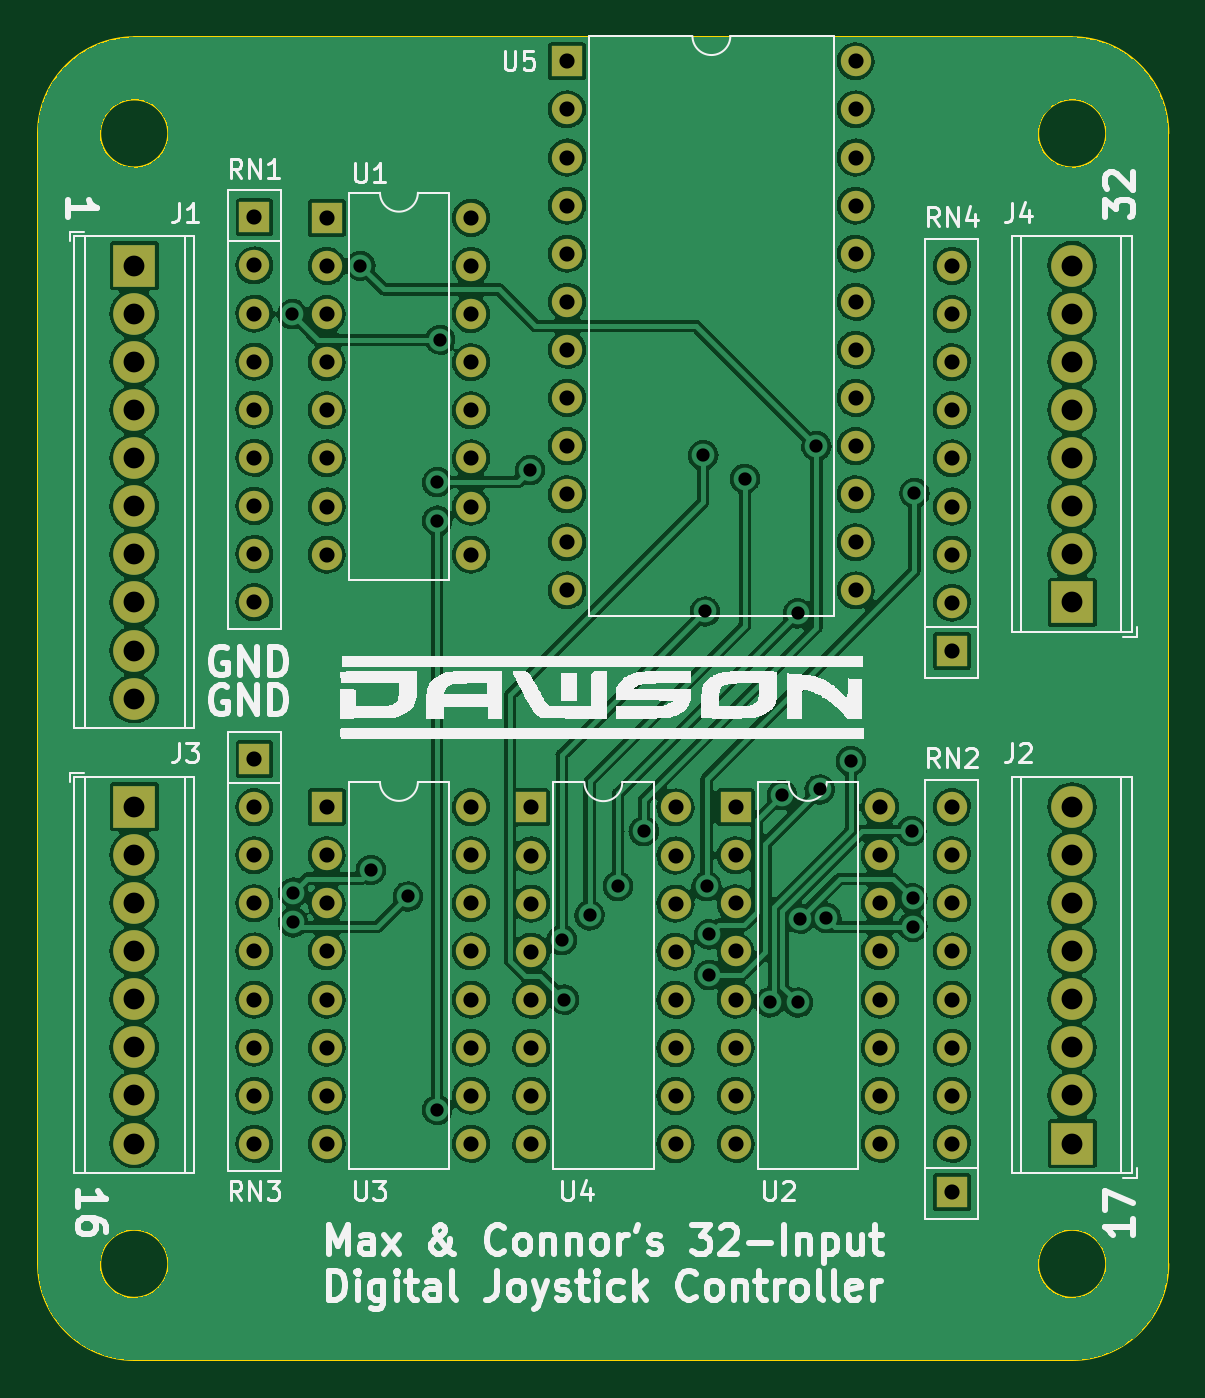
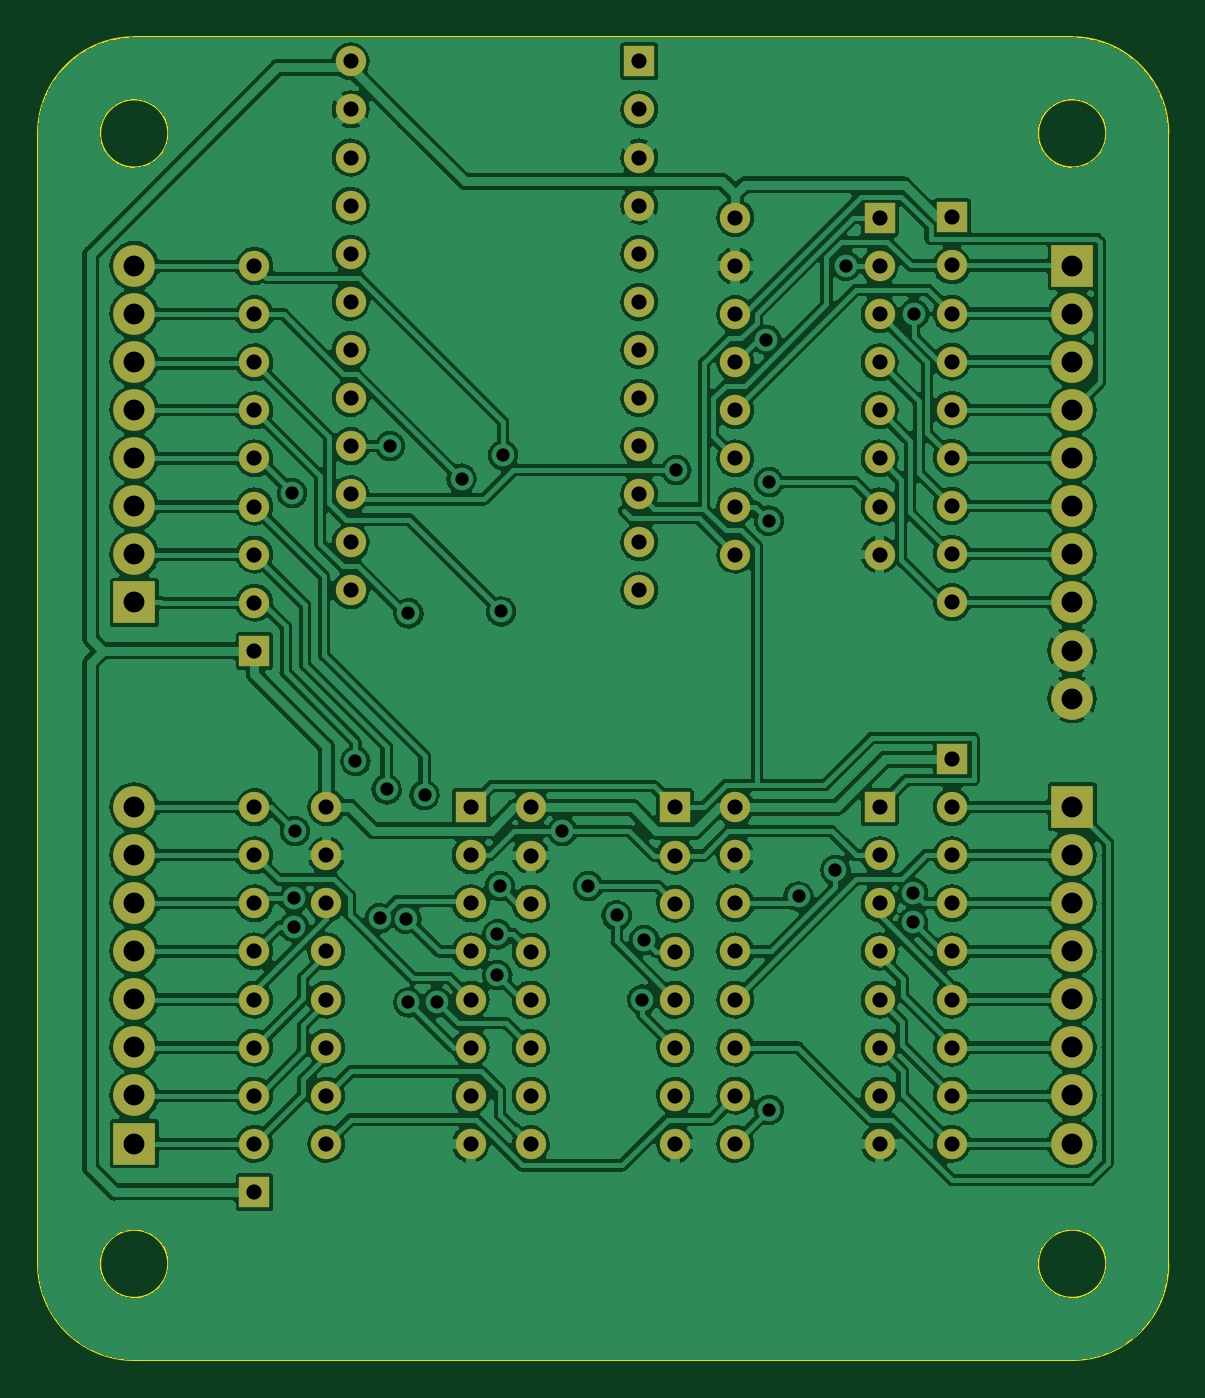
Circuit board: 10 layer files. Board 59.7 x 69.8 mm.
- bottom_copper: dcs-joystick-B_Cu.gbr (713626 bytes)
- bottom_mask: dcs-joystick-B_Mask.gbr (4902 bytes)
- paste: dcs-joystick-B_Paste.gbr (459 bytes)
- bottom_silk: dcs-joystick-B_Silkscreen.gbr (460 bytes)
- outline: dcs-joystick-Edge_Cuts.gbr (1309 bytes)
- top_copper: dcs-joystick-F_Cu.gbr (409140 bytes)
- top_mask: dcs-joystick-F_Mask.gbr (4902 bytes)
- paste: dcs-joystick-F_Paste.gbr (459 bytes)
- top_silk: dcs-joystick-F_Silkscreen.gbr (43433 bytes)
- drill: dcs-joystick.drl (3504 bytes)

=== bottom_copper: dcs-joystick-B_Cu.gbr (713626 bytes, source omitted) ===
=== bottom_mask: dcs-joystick-B_Mask.gbr ===
%TF.GenerationSoftware,KiCad,Pcbnew,(6.0.1)*%
%TF.CreationDate,2022-02-11T21:46:40-08:00*%
%TF.ProjectId,dcs-joystick,6463732d-6a6f-4797-9374-69636b2e6b69,rev?*%
%TF.SameCoordinates,Original*%
%TF.FileFunction,Soldermask,Bot*%
%TF.FilePolarity,Negative*%
%FSLAX46Y46*%
G04 Gerber Fmt 4.6, Leading zero omitted, Abs format (unit mm)*
G04 Created by KiCad (PCBNEW (6.0.1)) date 2022-02-11 21:46:40*
%MOMM*%
%LPD*%
G01*
G04 APERTURE LIST*
%ADD10R,1.600000X1.600000*%
%ADD11O,1.600000X1.600000*%
%ADD12R,2.200000X2.200000*%
%ADD13C,2.200000*%
%ADD14C,1.600000*%
G04 APERTURE END LIST*
D10*
%TO.C,U3*%
X124470000Y-83835000D03*
D11*
X124470000Y-86375000D03*
X124470000Y-88915000D03*
X124470000Y-91455000D03*
X124470000Y-93995000D03*
X124470000Y-96535000D03*
X124470000Y-99075000D03*
X124470000Y-101615000D03*
X132090000Y-101615000D03*
X132090000Y-99075000D03*
X132090000Y-96535000D03*
X132090000Y-93995000D03*
X132090000Y-91455000D03*
X132090000Y-88915000D03*
X132090000Y-86375000D03*
X132090000Y-83835000D03*
%TD*%
D10*
%TO.C,RN2*%
X157480000Y-104155000D03*
D11*
X157480000Y-101615000D03*
X157480000Y-99075000D03*
X157480000Y-96535000D03*
X157480000Y-93995000D03*
X157480000Y-91455000D03*
X157480000Y-88915000D03*
X157480000Y-86375000D03*
X157480000Y-83835000D03*
%TD*%
D12*
%TO.C,J4*%
X163830000Y-73025000D03*
D13*
X163830000Y-70485000D03*
X163830000Y-67945000D03*
X163830000Y-65405000D03*
X163830000Y-62865000D03*
X163830000Y-60325000D03*
X163830000Y-57785000D03*
X163830000Y-55245000D03*
%TD*%
D12*
%TO.C,J1*%
X114300000Y-55245000D03*
D13*
X114300000Y-57785000D03*
X114300000Y-60325000D03*
X114300000Y-62865000D03*
X114300000Y-65405000D03*
X114300000Y-67945000D03*
X114300000Y-70485000D03*
X114300000Y-73025000D03*
X114300000Y-75565000D03*
X114300000Y-78105000D03*
%TD*%
D10*
%TO.C,RN1*%
X120650000Y-52690000D03*
D11*
X120650000Y-55230000D03*
X120650000Y-57770000D03*
X120650000Y-60310000D03*
X120650000Y-62850000D03*
X120650000Y-65390000D03*
X120650000Y-67930000D03*
X120650000Y-70470000D03*
X120650000Y-73010000D03*
%TD*%
D12*
%TO.C,J2*%
X163830000Y-101600000D03*
D13*
X163830000Y-99060000D03*
X163830000Y-96520000D03*
X163830000Y-93980000D03*
X163830000Y-91440000D03*
X163830000Y-88900000D03*
X163830000Y-86360000D03*
X163830000Y-83820000D03*
%TD*%
D10*
%TO.C,RN3*%
X120650000Y-81295000D03*
D11*
X120650000Y-83835000D03*
X120650000Y-86375000D03*
X120650000Y-88915000D03*
X120650000Y-91455000D03*
X120650000Y-93995000D03*
X120650000Y-96535000D03*
X120650000Y-99075000D03*
X120650000Y-101615000D03*
%TD*%
D10*
%TO.C,RN4*%
X157480000Y-75580000D03*
D11*
X157480000Y-73040000D03*
X157480000Y-70500000D03*
X157480000Y-67960000D03*
X157480000Y-65420000D03*
X157480000Y-62880000D03*
X157480000Y-60340000D03*
X157480000Y-57800000D03*
X157480000Y-55260000D03*
%TD*%
D12*
%TO.C,J3*%
X114300000Y-83820000D03*
D13*
X114300000Y-86360000D03*
X114300000Y-88900000D03*
X114300000Y-91440000D03*
X114300000Y-93980000D03*
X114300000Y-96520000D03*
X114300000Y-99060000D03*
X114300000Y-101600000D03*
%TD*%
D10*
%TO.C,U4*%
X135265000Y-83850000D03*
D11*
X135265000Y-86390000D03*
X135265000Y-88930000D03*
X135265000Y-91470000D03*
X135265000Y-94010000D03*
X135265000Y-96550000D03*
X135265000Y-99090000D03*
X135265000Y-101630000D03*
X142885000Y-101630000D03*
X142885000Y-99090000D03*
X142885000Y-96550000D03*
X142885000Y-94010000D03*
X142885000Y-91470000D03*
X142885000Y-88930000D03*
X142885000Y-86390000D03*
X142885000Y-83850000D03*
%TD*%
D10*
%TO.C,U2*%
X146060000Y-83835000D03*
D11*
X146060000Y-86375000D03*
X146060000Y-88915000D03*
X146060000Y-91455000D03*
X146060000Y-93995000D03*
X146060000Y-96535000D03*
X146060000Y-99075000D03*
X146060000Y-101615000D03*
X153680000Y-101615000D03*
X153680000Y-99075000D03*
X153680000Y-96535000D03*
X153680000Y-93995000D03*
X153680000Y-91455000D03*
X153680000Y-88915000D03*
X153680000Y-86375000D03*
X153680000Y-83835000D03*
%TD*%
D10*
%TO.C,U1*%
X124470000Y-52720000D03*
D11*
X124470000Y-55260000D03*
X124470000Y-57800000D03*
X124470000Y-60340000D03*
X124470000Y-62880000D03*
X124470000Y-65420000D03*
X124470000Y-67960000D03*
X124470000Y-70500000D03*
X132090000Y-70500000D03*
X132090000Y-67960000D03*
X132090000Y-65420000D03*
X132090000Y-62880000D03*
X132090000Y-60340000D03*
X132090000Y-57800000D03*
X132090000Y-55260000D03*
X132090000Y-52720000D03*
%TD*%
D10*
%TO.C,U5*%
X137160000Y-44450000D03*
D14*
X137160000Y-46990000D03*
X137160000Y-49530000D03*
X137160000Y-52070000D03*
X137160000Y-54610000D03*
X137160000Y-57150000D03*
X137160000Y-59690000D03*
X137160000Y-62230000D03*
X137160000Y-64770000D03*
X137160000Y-67310000D03*
X137160000Y-69850000D03*
X137160000Y-72390000D03*
X152400000Y-72390000D03*
X152400000Y-69850000D03*
X152400000Y-67310000D03*
X152400000Y-64770000D03*
X152400000Y-62230000D03*
X152400000Y-59690000D03*
X152400000Y-57150000D03*
X152400000Y-54610000D03*
X152400000Y-52070000D03*
X152400000Y-49530000D03*
X152400000Y-46990000D03*
X152400000Y-44450000D03*
%TD*%
M02*

=== paste: dcs-joystick-B_Paste.gbr ===
%TF.GenerationSoftware,KiCad,Pcbnew,(6.0.1)*%
%TF.CreationDate,2022-02-11T21:46:40-08:00*%
%TF.ProjectId,dcs-joystick,6463732d-6a6f-4797-9374-69636b2e6b69,rev?*%
%TF.SameCoordinates,Original*%
%TF.FileFunction,Paste,Bot*%
%TF.FilePolarity,Positive*%
%FSLAX46Y46*%
G04 Gerber Fmt 4.6, Leading zero omitted, Abs format (unit mm)*
G04 Created by KiCad (PCBNEW (6.0.1)) date 2022-02-11 21:46:40*
%MOMM*%
%LPD*%
G01*
G04 APERTURE LIST*
G04 APERTURE END LIST*
M02*

=== bottom_silk: dcs-joystick-B_Silkscreen.gbr ===
%TF.GenerationSoftware,KiCad,Pcbnew,(6.0.1)*%
%TF.CreationDate,2022-02-11T21:46:40-08:00*%
%TF.ProjectId,dcs-joystick,6463732d-6a6f-4797-9374-69636b2e6b69,rev?*%
%TF.SameCoordinates,Original*%
%TF.FileFunction,Legend,Bot*%
%TF.FilePolarity,Positive*%
%FSLAX46Y46*%
G04 Gerber Fmt 4.6, Leading zero omitted, Abs format (unit mm)*
G04 Created by KiCad (PCBNEW (6.0.1)) date 2022-02-11 21:46:40*
%MOMM*%
%LPD*%
G01*
G04 APERTURE LIST*
G04 APERTURE END LIST*
M02*

=== outline: dcs-joystick-Edge_Cuts.gbr ===
%TF.GenerationSoftware,KiCad,Pcbnew,(6.0.1)*%
%TF.CreationDate,2022-02-11T21:46:40-08:00*%
%TF.ProjectId,dcs-joystick,6463732d-6a6f-4797-9374-69636b2e6b69,rev?*%
%TF.SameCoordinates,Original*%
%TF.FileFunction,Profile,NP*%
%FSLAX46Y46*%
G04 Gerber Fmt 4.6, Leading zero omitted, Abs format (unit mm)*
G04 Created by KiCad (PCBNEW (6.0.1)) date 2022-02-11 21:46:40*
%MOMM*%
%LPD*%
G01*
G04 APERTURE LIST*
%TA.AperFunction,Profile*%
%ADD10C,0.100000*%
%TD*%
G04 APERTURE END LIST*
D10*
X168910000Y-48260000D02*
G75*
G03*
X163830000Y-43180000I-5080002J-2D01*
G01*
X116096051Y-107949998D02*
G75*
G03*
X116096051Y-107949998I-1796051J0D01*
G01*
X168910000Y-48260000D02*
X168910000Y-107950000D01*
X114300000Y-43180000D02*
G75*
G03*
X109220000Y-48260000I2J-5080002D01*
G01*
X116096051Y-48260000D02*
G75*
G03*
X116096051Y-48260000I-1796051J0D01*
G01*
X163830000Y-113030000D02*
G75*
G03*
X168910000Y-107950000I-2J5080002D01*
G01*
X109220000Y-107950000D02*
X109220000Y-48260000D01*
X165626051Y-48260002D02*
G75*
G03*
X165626051Y-48260002I-1796051J0D01*
G01*
X114300000Y-43180000D02*
X163830000Y-43180000D01*
X109220000Y-107950000D02*
G75*
G03*
X114300000Y-113030000I5080002J2D01*
G01*
X165626051Y-107949998D02*
G75*
G03*
X165626051Y-107949998I-1796051J0D01*
G01*
X163830000Y-113030000D02*
X114300000Y-113030000D01*
M02*

=== top_copper: dcs-joystick-F_Cu.gbr (409140 bytes, source omitted) ===
=== top_mask: dcs-joystick-F_Mask.gbr ===
%TF.GenerationSoftware,KiCad,Pcbnew,(6.0.1)*%
%TF.CreationDate,2022-02-11T21:46:40-08:00*%
%TF.ProjectId,dcs-joystick,6463732d-6a6f-4797-9374-69636b2e6b69,rev?*%
%TF.SameCoordinates,Original*%
%TF.FileFunction,Soldermask,Top*%
%TF.FilePolarity,Negative*%
%FSLAX46Y46*%
G04 Gerber Fmt 4.6, Leading zero omitted, Abs format (unit mm)*
G04 Created by KiCad (PCBNEW (6.0.1)) date 2022-02-11 21:46:40*
%MOMM*%
%LPD*%
G01*
G04 APERTURE LIST*
%ADD10R,1.600000X1.600000*%
%ADD11O,1.600000X1.600000*%
%ADD12R,2.200000X2.200000*%
%ADD13C,2.200000*%
%ADD14C,1.600000*%
G04 APERTURE END LIST*
D10*
%TO.C,U3*%
X124470000Y-83835000D03*
D11*
X124470000Y-86375000D03*
X124470000Y-88915000D03*
X124470000Y-91455000D03*
X124470000Y-93995000D03*
X124470000Y-96535000D03*
X124470000Y-99075000D03*
X124470000Y-101615000D03*
X132090000Y-101615000D03*
X132090000Y-99075000D03*
X132090000Y-96535000D03*
X132090000Y-93995000D03*
X132090000Y-91455000D03*
X132090000Y-88915000D03*
X132090000Y-86375000D03*
X132090000Y-83835000D03*
%TD*%
D10*
%TO.C,RN2*%
X157480000Y-104155000D03*
D11*
X157480000Y-101615000D03*
X157480000Y-99075000D03*
X157480000Y-96535000D03*
X157480000Y-93995000D03*
X157480000Y-91455000D03*
X157480000Y-88915000D03*
X157480000Y-86375000D03*
X157480000Y-83835000D03*
%TD*%
D12*
%TO.C,J4*%
X163830000Y-73025000D03*
D13*
X163830000Y-70485000D03*
X163830000Y-67945000D03*
X163830000Y-65405000D03*
X163830000Y-62865000D03*
X163830000Y-60325000D03*
X163830000Y-57785000D03*
X163830000Y-55245000D03*
%TD*%
D12*
%TO.C,J1*%
X114300000Y-55245000D03*
D13*
X114300000Y-57785000D03*
X114300000Y-60325000D03*
X114300000Y-62865000D03*
X114300000Y-65405000D03*
X114300000Y-67945000D03*
X114300000Y-70485000D03*
X114300000Y-73025000D03*
X114300000Y-75565000D03*
X114300000Y-78105000D03*
%TD*%
D10*
%TO.C,RN1*%
X120650000Y-52690000D03*
D11*
X120650000Y-55230000D03*
X120650000Y-57770000D03*
X120650000Y-60310000D03*
X120650000Y-62850000D03*
X120650000Y-65390000D03*
X120650000Y-67930000D03*
X120650000Y-70470000D03*
X120650000Y-73010000D03*
%TD*%
D12*
%TO.C,J2*%
X163830000Y-101600000D03*
D13*
X163830000Y-99060000D03*
X163830000Y-96520000D03*
X163830000Y-93980000D03*
X163830000Y-91440000D03*
X163830000Y-88900000D03*
X163830000Y-86360000D03*
X163830000Y-83820000D03*
%TD*%
D10*
%TO.C,RN3*%
X120650000Y-81295000D03*
D11*
X120650000Y-83835000D03*
X120650000Y-86375000D03*
X120650000Y-88915000D03*
X120650000Y-91455000D03*
X120650000Y-93995000D03*
X120650000Y-96535000D03*
X120650000Y-99075000D03*
X120650000Y-101615000D03*
%TD*%
D10*
%TO.C,RN4*%
X157480000Y-75580000D03*
D11*
X157480000Y-73040000D03*
X157480000Y-70500000D03*
X157480000Y-67960000D03*
X157480000Y-65420000D03*
X157480000Y-62880000D03*
X157480000Y-60340000D03*
X157480000Y-57800000D03*
X157480000Y-55260000D03*
%TD*%
D12*
%TO.C,J3*%
X114300000Y-83820000D03*
D13*
X114300000Y-86360000D03*
X114300000Y-88900000D03*
X114300000Y-91440000D03*
X114300000Y-93980000D03*
X114300000Y-96520000D03*
X114300000Y-99060000D03*
X114300000Y-101600000D03*
%TD*%
D10*
%TO.C,U4*%
X135265000Y-83850000D03*
D11*
X135265000Y-86390000D03*
X135265000Y-88930000D03*
X135265000Y-91470000D03*
X135265000Y-94010000D03*
X135265000Y-96550000D03*
X135265000Y-99090000D03*
X135265000Y-101630000D03*
X142885000Y-101630000D03*
X142885000Y-99090000D03*
X142885000Y-96550000D03*
X142885000Y-94010000D03*
X142885000Y-91470000D03*
X142885000Y-88930000D03*
X142885000Y-86390000D03*
X142885000Y-83850000D03*
%TD*%
D10*
%TO.C,U2*%
X146060000Y-83835000D03*
D11*
X146060000Y-86375000D03*
X146060000Y-88915000D03*
X146060000Y-91455000D03*
X146060000Y-93995000D03*
X146060000Y-96535000D03*
X146060000Y-99075000D03*
X146060000Y-101615000D03*
X153680000Y-101615000D03*
X153680000Y-99075000D03*
X153680000Y-96535000D03*
X153680000Y-93995000D03*
X153680000Y-91455000D03*
X153680000Y-88915000D03*
X153680000Y-86375000D03*
X153680000Y-83835000D03*
%TD*%
D10*
%TO.C,U1*%
X124470000Y-52720000D03*
D11*
X124470000Y-55260000D03*
X124470000Y-57800000D03*
X124470000Y-60340000D03*
X124470000Y-62880000D03*
X124470000Y-65420000D03*
X124470000Y-67960000D03*
X124470000Y-70500000D03*
X132090000Y-70500000D03*
X132090000Y-67960000D03*
X132090000Y-65420000D03*
X132090000Y-62880000D03*
X132090000Y-60340000D03*
X132090000Y-57800000D03*
X132090000Y-55260000D03*
X132090000Y-52720000D03*
%TD*%
D10*
%TO.C,U5*%
X137160000Y-44450000D03*
D14*
X137160000Y-46990000D03*
X137160000Y-49530000D03*
X137160000Y-52070000D03*
X137160000Y-54610000D03*
X137160000Y-57150000D03*
X137160000Y-59690000D03*
X137160000Y-62230000D03*
X137160000Y-64770000D03*
X137160000Y-67310000D03*
X137160000Y-69850000D03*
X137160000Y-72390000D03*
X152400000Y-72390000D03*
X152400000Y-69850000D03*
X152400000Y-67310000D03*
X152400000Y-64770000D03*
X152400000Y-62230000D03*
X152400000Y-59690000D03*
X152400000Y-57150000D03*
X152400000Y-54610000D03*
X152400000Y-52070000D03*
X152400000Y-49530000D03*
X152400000Y-46990000D03*
X152400000Y-44450000D03*
%TD*%
M02*

=== paste: dcs-joystick-F_Paste.gbr ===
%TF.GenerationSoftware,KiCad,Pcbnew,(6.0.1)*%
%TF.CreationDate,2022-02-11T21:46:40-08:00*%
%TF.ProjectId,dcs-joystick,6463732d-6a6f-4797-9374-69636b2e6b69,rev?*%
%TF.SameCoordinates,Original*%
%TF.FileFunction,Paste,Top*%
%TF.FilePolarity,Positive*%
%FSLAX46Y46*%
G04 Gerber Fmt 4.6, Leading zero omitted, Abs format (unit mm)*
G04 Created by KiCad (PCBNEW (6.0.1)) date 2022-02-11 21:46:40*
%MOMM*%
%LPD*%
G01*
G04 APERTURE LIST*
G04 APERTURE END LIST*
M02*

=== top_silk: dcs-joystick-F_Silkscreen.gbr (43433 bytes, source omitted) ===
=== drill: dcs-joystick.drl ===
M48
; DRILL file {KiCad (6.0.1)} date Fri 11 Feb 2022 09:46:42 PM PST
; FORMAT={-:-/ absolute / metric / decimal}
; #@! TF.CreationDate,2022-02-11T21:46:42-08:00
; #@! TF.GenerationSoftware,Kicad,Pcbnew,(6.0.1)
; #@! TF.FileFunction,MixedPlating,1,2
FMAT,2
METRIC
; #@! TA.AperFunction,Plated,PTH,ViaDrill
T1C0.700
; #@! TA.AperFunction,Plated,PTH,ComponentDrill
T2C0.800
; #@! TA.AperFunction,Plated,PTH,ComponentDrill
T3C1.100
; #@! TA.AperFunction,NonPlated,NPTH,ComponentDrill
T4C1.201
%
G90
G05
T1
X122.65Y-57.8
X122.7Y-88.35
X122.7Y-89.916
X126.238Y-55.245
X126.8Y-87.15
X128.75Y-88.55
X130.302Y-66.675
X130.302Y-68.707
X130.302Y-99.822
X130.45Y-59.15
X135.204Y-66.04
X136.9Y-90.85
X137.0Y-94.0
X138.35Y-89.55
X139.85Y-88.0
X141.224Y-85.1
X144.35Y-65.25
X144.45Y-73.5
X144.526Y-88.011
X144.653Y-90.551
X144.653Y-92.71
X146.544Y-66.49
X147.85Y-94.15
X148.5Y-83.2
X149.35Y-73.6
X149.35Y-94.15
X149.458Y-89.724
X150.323Y-64.77
X150.5Y-82.9
X150.857Y-89.7
X152.146Y-81.407
X155.35Y-85.1
X155.4Y-90.15
X155.4Y-88.65
X155.5Y-67.25
T2
X120.65Y-52.69
X120.65Y-55.23
X120.65Y-57.77
X120.65Y-60.31
X120.65Y-62.85
X120.65Y-65.39
X120.65Y-67.93
X120.65Y-70.47
X120.65Y-73.01
X120.65Y-81.295
X120.65Y-83.835
X120.65Y-86.375
X120.65Y-88.915
X120.65Y-91.455
X120.65Y-93.995
X120.65Y-96.535
X120.65Y-99.075
X120.65Y-101.615
X124.47Y-52.72
X124.47Y-55.26
X124.47Y-57.8
X124.47Y-60.34
X124.47Y-62.88
X124.47Y-65.42
X124.47Y-67.96
X124.47Y-70.5
X124.47Y-83.835
X124.47Y-86.375
X124.47Y-88.915
X124.47Y-91.455
X124.47Y-93.995
X124.47Y-96.535
X124.47Y-99.075
X124.47Y-101.615
X132.09Y-52.72
X132.09Y-55.26
X132.09Y-57.8
X132.09Y-60.34
X132.09Y-62.88
X132.09Y-65.42
X132.09Y-67.96
X132.09Y-70.5
X132.09Y-83.835
X132.09Y-86.375
X132.09Y-88.915
X132.09Y-91.455
X132.09Y-93.995
X132.09Y-96.535
X132.09Y-99.075
X132.09Y-101.615
X135.265Y-83.85
X135.265Y-86.39
X135.265Y-88.93
X135.265Y-91.47
X135.265Y-94.01
X135.265Y-96.55
X135.265Y-99.09
X135.265Y-101.63
X137.16Y-44.45
X137.16Y-46.99
X137.16Y-49.53
X137.16Y-52.07
X137.16Y-54.61
X137.16Y-57.15
X137.16Y-59.69
X137.16Y-62.23
X137.16Y-64.77
X137.16Y-67.31
X137.16Y-69.85
X137.16Y-72.39
X142.885Y-83.85
X142.885Y-86.39
X142.885Y-88.93
X142.885Y-91.47
X142.885Y-94.01
X142.885Y-96.55
X142.885Y-99.09
X142.885Y-101.63
X146.06Y-83.835
X146.06Y-86.375
X146.06Y-88.915
X146.06Y-91.455
X146.06Y-93.995
X146.06Y-96.535
X146.06Y-99.075
X146.06Y-101.615
X152.4Y-44.45
X152.4Y-46.99
X152.4Y-49.53
X152.4Y-52.07
X152.4Y-54.61
X152.4Y-57.15
X152.4Y-59.69
X152.4Y-62.23
X152.4Y-64.77
X152.4Y-67.31
X152.4Y-69.85
X152.4Y-72.39
X153.68Y-83.835
X153.68Y-86.375
X153.68Y-88.915
X153.68Y-91.455
X153.68Y-93.995
X153.68Y-96.535
X153.68Y-99.075
X153.68Y-101.615
X157.48Y-55.26
X157.48Y-57.8
X157.48Y-60.34
X157.48Y-62.88
X157.48Y-65.42
X157.48Y-67.96
X157.48Y-70.5
X157.48Y-73.04
X157.48Y-75.58
X157.48Y-83.835
X157.48Y-86.375
X157.48Y-88.915
X157.48Y-91.455
X157.48Y-93.995
X157.48Y-96.535
X157.48Y-99.075
X157.48Y-101.615
X157.48Y-104.155
T3
X114.3Y-55.245
X114.3Y-57.785
X114.3Y-60.325
X114.3Y-62.865
X114.3Y-65.405
X114.3Y-67.945
X114.3Y-70.485
X114.3Y-73.025
X114.3Y-75.565
X114.3Y-78.105
X114.3Y-83.82
X114.3Y-86.36
X114.3Y-88.9
X114.3Y-91.44
X114.3Y-93.98
X114.3Y-96.52
X114.3Y-99.06
X114.3Y-101.6
X163.83Y-55.245
X163.83Y-57.785
X163.83Y-60.325
X163.83Y-62.865
X163.83Y-65.405
X163.83Y-67.945
X163.83Y-70.485
X163.83Y-73.025
X163.83Y-83.82
X163.83Y-86.36
X163.83Y-88.9
X163.83Y-91.44
X163.83Y-93.98
X163.83Y-96.52
X163.83Y-99.06
X163.83Y-101.6
T4
X105.22Y-78.105
X172.91Y-78.105
T0
M30

